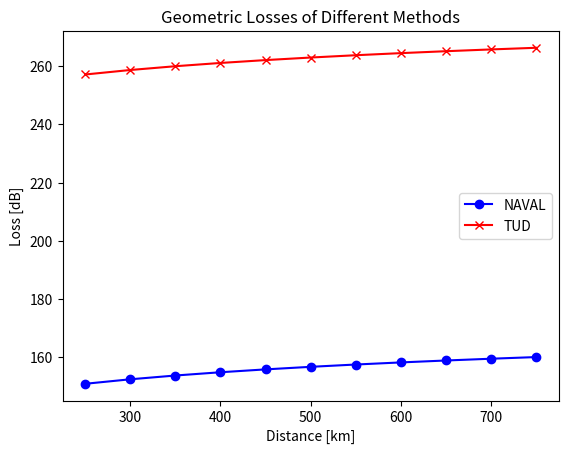

This chart was generated by the following Python code:
## Code made by MDMLK ##
import numpy as np
import math
import matplotlib.pyplot as plt
import os
#########################################################################################################
################## NEW VERSION USING CLASSES FOR ORGANIZATION ###########################################
######### FOR NOW IT IS ALL IN ONE File BUT IT MIGHT BE SEPARATED INTO DIFFERNT FILES ###################
#########################################################################################################

################### LED ###################
class LED:
    # Source: https://www.epigap-osa.com/Datasheets/Starboard/OCI-490-20_MUR_Star.pdf
    # COMMENT: This might become difficult to make an automatic parser as LEDs will have different Documentation (PROBLEM FOR FUTURE MAURITS)
    def __init__(self):
        self.wavelength                                 = 660                           # [nm] red colour
        self.Uf                                         = {350: 2.5, 1000: 4.1}         # Forward Voltage mA & V
        self.radiant_intensity                          = {"min": 450, "typ": 850}      # mW/sr radiant intensity per squared radian (steradian aka the solid angle)
        self.radiant_power                              = 260                           # [mW]
        self.LED_emitter_diameter                       = 5                             # [mm]
        self.divergence_angle                           = np.deg2rad(90)                # [rad] This angle was determined "by visual inspection" as there is no data given but the LED looks like for 180 dispersion
        self.performance_radiant_intensity              = {}                            # Possible Location to Save all Performance Characteristics Determined from the LinkBudget Calculations
        self.performance_radiant_power                  = {}                            # Possible Location to Save all Performance Characteristics Determined from the LinkBudget Calculations

    # Maybe more function inside this class can be made in case some characteristics needed to determined from the given data #

    def transmitted_power_link(self):
        self.P_transmitted = 10 * np.log10((self.radiant_power) / 1)                    # [dBm] This is the transmitted power in for use in the link budget

################### CONSTANTS & ORBIT ###################
class Constants:
    def __init__(self):
        self.PlanetRadius = 6378                                    # [km]
        self.atmospheric_altitude = 100                             # [km]

class Orbit:                                                        # Source: Dr. Speretta, Dr. Langbroek, Eventual Ir. Kuipers
    def __init__(self):
        self.OrbitAltitude          = [250, 300, 350, 400, 450, 500, 550, 600, 650, 700, 750]                           # [km] Assumed Maximum Orbit Altitude
        self.Elevation              = 40                                                        # [deg] REASONING TO BE GIVEN, TEMPORARY VALUE


################### TELESCOPES ###################
class DelftTelescope:                                               # Source:
    def __init__(self):
        self.LensDiameter           = 17                            # [mm]
        self.TelescopeHeight        = 0                             # [m] Assumed 0 for simplification and "worse case scenario"


class LeidenTelescope:                                              # Source:
    def __init__(self):
        self.LensDiameter           = 00                            # [mm] TBD
        self.TelescopeHeight        = 00                            # [m] Assumed 0 for simplification and "worse case scenario"



################### LINK BUDGETS ###################
class LinkBudget_Naval:                                             # Source: https://apps.dtic.mil/sti/trecms/pdf/AD1201034.pdf
    def __init__(self):
        self.maximum_distance       = []                                # Initialization of Variable
        self.GeometricLoss          = []                                # Initialization of Variable
        self.ExtinctionLoss         = 0                                 # Initialization of Variable
        self.TransmittedPower       = []                                # Initialization of Variable
        self.LinkBudget            = []

    ## Maximum Link Distance ##
    def maximum_link_distance(self, orbit, constants, telescope):                         # This is calculated using: "Link budget calculation in optical LEO satellite downlinks with on/off-keying and large signal divergence: A simplified methodology"
        print(orbit.OrbitAltitude)
        for alt in orbit.OrbitAltitude:
            L = np.sqrt( (constants.PlanetRadius + telescope.TelescopeHeight)**2 * (np.sin(np.deg2rad(orbit.Elevation)))**2 + 2*(alt - telescope.TelescopeHeight) *
                     (constants.PlanetRadius + telescope.TelescopeHeight) + (alt - telescope.TelescopeHeight)**2 ) - (constants.PlanetRadius + telescope.TelescopeHeight) * np.sin(np.deg2rad(orbit.Elevation))
            self.maximum_distance.append(L)

    ## Distance Related Losses ##
    def geometric_loss(self, delft_telescope, led, orbit):
        Dr = delft_telescope.LensDiameter * 10 ** (-3)                       # The diameter of the receiving aperture [m]
        Dt = led.LED_emitter_diameter * 10 ** (-3)               # [m] The diameter of transmitting aperture (might not be applicable to LED) [m]
        theta1 = led.divergence_angle * 10 ** (3)               # [mrad] Divergence Angle of the Beam [milli-radians]
        L1 = self.maximum_distance                                # Link Distance [km]  COMMENT: FOR NOW IT IS AT JUST ORBIT HEIGHT, CAN BE CHANGED TO THE MAXIMUM LINK DISTANCE

        for alt in L1:
            Lgeom = -20 * np.log10(Dr / (Dt + theta1 * alt))  # dB
            self.GeometricLoss.append(Lgeom)

    ## Atmosphere Related Losses ##
    def extinction_loss(self, led):
        # Extinction Loss Le #
        lambda1 = led.wavelength        # Wavelength of the emitted light
        delta1 = 1.6                # Particle Size Distribution Coefficient
        V1 = 100 * 10 ^ 3           # [m] Meteorological Visibility (as this is relatred to the atmosphere it is also capped at 100km)
        d1 = 100 * 10 ^ 3           # [m] Atmospheric Path Distance (This should be limited to 100km as maximum atmospheric thickness)

        alphae                  = 3.91 / V1 * (lambda1 / 550) ** (-delta1)

        Le                      = -10 * np.log10(np.e ** (-alphae * d1))  # dB
        self.ExtinctionLoss     = Le

    ## Link Budget ##
    def link_budget(self, led):
        La = 0
        Gr = 0  # Assumed a receiver gain of 0 for safety
        for Lgeom in self.GeometricLoss:
            lb = led.P_transmitted - (Gr + La + self.ExtinctionLoss + Lgeom)
            self.LinkBudget.append(lb)


class LinkBudgetTUD:                                               # Source: Slides from Dr. Speretta
    def __init__(self):
        self.maximum_distance       = []                                # Initialization of Variable
        self.L_free_space_loss          = []                             # Initialization of Variable
        self.LinkBudget                 = []

    def maximum_link_distance(self, orbit, constants, telescope):                         # This is calculated using: "Link budget calculation in optical LEO satellite downlinks with on/off-keying and large signal divergence: A simplified methodology"
        print(orbit.OrbitAltitude)
        for alt in orbit.OrbitAltitude:
            L = np.sqrt( (constants.PlanetRadius + telescope.TelescopeHeight)**2 * (np.sin(np.deg2rad(orbit.Elevation)))**2 + 2*(alt - telescope.TelescopeHeight) *
                     (constants.PlanetRadius + telescope.TelescopeHeight) + (alt - telescope.TelescopeHeight)**2 ) - (constants.PlanetRadius + telescope.TelescopeHeight) * np.sin(np.deg2rad(orbit.Elevation))
            self.maximum_distance.append(L)

    ## Distance Related Losses ##
    def free_space_loss(self, orbit, led):
        for d1 in self.maximum_distance:                                                  # [km] Distance between transmitter and receiver
            lambda1                 = led.wavelength                                                        # [nm] Wavelength
            self.L_free_space_loss.append( 20 * np.log10(4 * np.pi * (d1 * 10 ** 3) / (lambda1 * 10 ** (-9))) )

    ## Link Budget ##
    def link_budget(self, led):
        La = 0
        Gr = 0  # Assumed a receiver gain of 0 for safety
        for L_free_space in self.L_free_space_loss:
            self.LinkBudget.append( led.P_transmitted - (Gr + La + L_free_space) )


class LinkBudget_source:        # Source: Given as a PDF but I believe it is this one - https://onlinelibrary.wiley.com/doi/10.1002/sat.1478

    def __init__(self):
        self.L_free_space_loss = 0


################### FUNCTIONS TO MAKE THE GRAPHS ###################
def plot_geometric_loss(naval, TUD, source, orbit):

    geometric_loss_naval = naval.GeometricLoss
    free_space_loss_TUD = TUD.L_free_space_loss
    free_space_loss_Source = source.L_free_space_loss

    x = orbit.OrbitAltitude

    plt.plot(x, geometric_loss_naval, color="blue", marker='o', label="NAVAL")
    plt.plot(x, free_space_loss_TUD, color="red", marker='x', label="TUD")
    # plt.plot(x, free_space_loss_Source, color="green", marker='s', label="SOURCE")

    plt.title("Geometric Losses of Different Methods")
    plt.xlabel("Distance [km]")
    plt.ylabel("Loss [dB]")
    plt.grid(False)
    plt.legend()
    plt.show()

def plot_atmospheric_loss(naval, TUD, source):

    atmospheric_loss_naval = naval.GeometricLoss
    atmospheric_TUD = TUD.L_free_space_loss
    atmospheric_Source = source.L_free_space_loss

    x = 750

    plt.plot(x, atmospheric_loss_naval, color="blue", marker='o', label="NAVAL")
    plt.plot(x, atmospheric_TUD, color="red", marker='x', label="TUD")
    plt.plot(x, atmospheric_Source, color="green", marker='s', label="SOURCE")

    plt.title("Atmospheric Losses of Different Methods")
    plt.xlabel("Distance [km]")
    plt.ylabel("Loss [dB]")
    plt.grid(False)
    plt.legend()
    plt.show()

def plot_budget_link(naval, TUD, source):

    link_budget_naval = naval.link_budget
    link_budget_TUD = TUD.link_budget
    link_budget_Source = source.link_budget

    x = 750

    plt.plot(x, link_budget_naval, color="blue", marker='o', label="NAVAL")
    plt.plot(x, link_budget_TUD, color="red", marker='x', label="TUD")
    plt.plot(x, link_budget_Source, color="green", marker='s', label="SOURCE")

    plt.title("Geometric Losses of Different Methods")
    plt.xlabel("Distance [km]")
    plt.ylabel("Loss [dB]")
    plt.grid(False)
    plt.legend()
    plt.show()

## Initiate the Generic Classes for Any Method ##
print("WARNING: ATTENTION TO THE DISTANCE USED, AS FOR NOW IT IS JUST TAKEN THE ORBITAL HEIGHT")
led = LED()
led.transmitted_power_link()
constants = Constants()
orbit = Orbit()
delft_telescope = DelftTelescope()

## Using the Naval PostGraduate Method ##
linkBudget_naval = LinkBudget_Naval()
linkBudget_naval.maximum_link_distance(orbit, constants, delft_telescope)
linkBudget_naval.geometric_loss(delft_telescope, led, orbit)
linkBudget_naval.extinction_loss(led)
linkBudget_naval.link_budget(led)

print("=====================NAVAL POSTGRADUATE========================================")
print("The Geometric Loss is: ", linkBudget_naval.GeometricLoss)
print("The Extinction Loss is: ", linkBudget_naval.ExtinctionLoss)
print("The Transmitted Power Link is: ", led.P_transmitted)
print("The determined link budget of the LED is", linkBudget_naval.link_budget)


## Using the TU Delft Method ##
linkBudget_TUD = LinkBudgetTUD()
linkBudget_TUD.maximum_link_distance(orbit, constants, delft_telescope)
linkBudget_TUD.free_space_loss(orbit, led)
linkBudget_TUD.link_budget(led)

print("=====================TUD========================================")
print("The Transmitted Power Link is: ", led.P_transmitted)
print("The Free Space Loss is: ", linkBudget_TUD.L_free_space_loss)
print("The determined link budget of the LED is", linkBudget_TUD.link_budget)


## Using the Source Given ##

linkBudget_source = LinkBudget_source()

print("=====================SOURCE========================================")
print("The Transmitted Power Link is: ", led.P_transmitted)
print("The Free Space Loss is: ", linkBudget_TUD.L_free_space_loss)
print("The determined link budget of the LED is", linkBudget_TUD.link_budget)


print("=====================GRAPHS========================================")
## Making Plots ##
plot_geometric_loss(linkBudget_naval, linkBudget_TUD, linkBudget_source, orbit)

